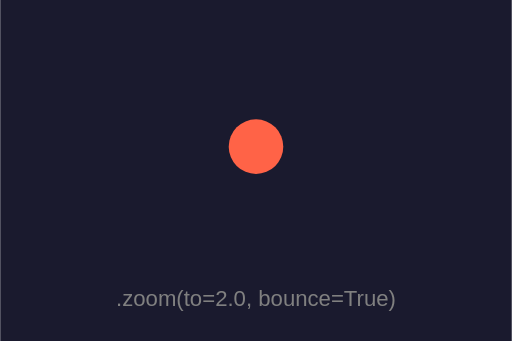
t = 0.00 s
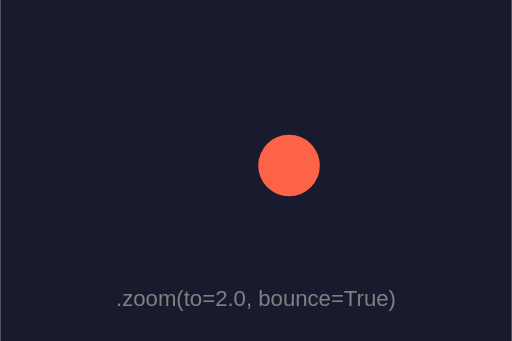
t = 0.25 s
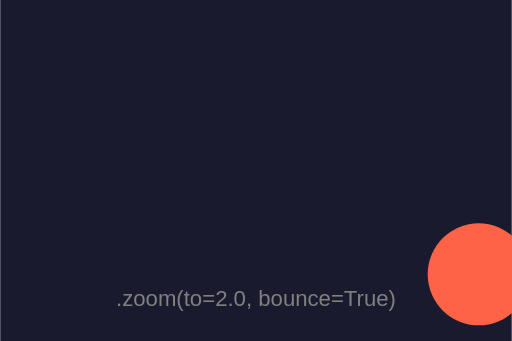
t = 0.75 s
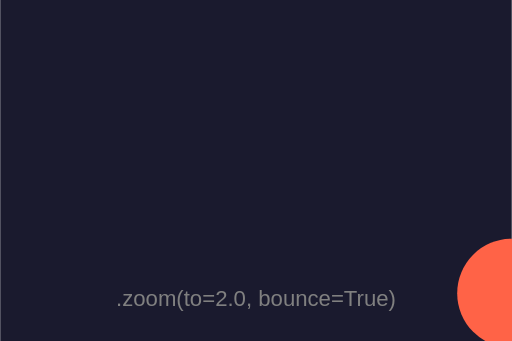
t = 1.00 s
t = 1.25 s: frame unchanged from t = 0.75 s, image omitted
t = 1.75 s: frame unchanged from t = 0.25 s, image omitted

The animated SVG that drew these frames (rendered in a browser with its animation timeline set to each time). Animation: 1 SMIL element (animateTransform=1); one cycle of 2.00 s, repeats indefinitely.

<?xml version="1.0" encoding="UTF-8"?>
<svg xmlns="http://www.w3.org/2000/svg" width="240" height="160" viewBox="0 0 240 160">
  <rect width="100%" height="100%" fill="#1a1a2e" />
  <circle cx="120" cy="68.8" r="12.8" fill="tomato">
  <animateTransform attributeName="transform" values="1;2;1" keyTimes="0;0.5;1" dur="2.0s" calcMode="spline" keySplines="0.42 0.0 0.58 1.0;0.42 0.0 0.58 1.0" fill="freeze" repeatCount="indefinite" type="scale" additive="sum" />
</circle>
  <text x="120" y="140.8" font-size="10.4" font-family="sans-serif" font-style="normal" font-weight="normal" fill="gray" text-anchor="middle" dominant-baseline="middle">.zoom(to=2.0, bounce=True)</text>
</svg>
